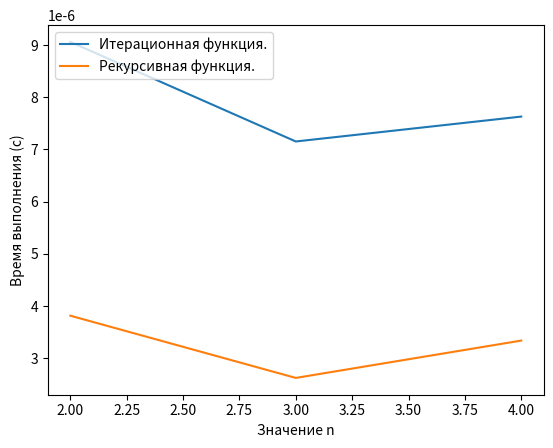

Write Python code to recreate this figure.
"""
Задана рекуррентная функция. Область определения функции – натуральные числа.
Написать программу сравнительного вычисления данной функции рекурсивно и итерационно.
Определить границы применимости рекурсивного и итерационного подхода.
Результаты сравнительного исследования времени вычисления представить в табличной и
графической форме в виде отчета по лабораторной работе.
27.	F(1) = 1;
G(1) = 1;
F(n) = (-1)n*(F(n–1) – 2*G(n–1)),
G(n) = F(n–1) /(2n)! + G(n–1),
при n >=2
"""
import time
import matplotlib.pyplot as plt

n = 4

timer_iter = []
timer_rec = []

cache = {0: 0, 1: 1}

one = -1
fp = 2


def factorial(n):
    if n not in cache:
        cache[n] = n * factorial(n - 1)
    return cache[n]


def recursive(x):
    global one
    if x == 1: return [1, 1]
    p = recursive(x - 1)
    one *= -1
    f = factorial(x * 2)
    return [one * (p[0] - 2 * p[1]), p[0] / f]


def iterative(x):
    global one
    f = [1, 1]
    g = [1, 1]
    for i in range(1, x + 1):
        one *= -1
        fc = factorial((i + 1) * 2)
        f[1] = one * (f[0] - 2 * g[0])
        g[1] = f[0] / fc
        f[0], f[1] = f[1], f[0]
        g[0], g[1] = g[1], g[0]

    return f[1]


while n < 1:
    print("Введите натуральное число от 1 ")
    n = int(input())

graf = list(range(2, n + 1))

for i in graf:
    one, fp = 1, 2
    start = time.time()
    result = iterative(i)
    end = time.time()
    timer_iter.append(end - start)

    start_rec = time.time()
    res = recursive(i)[0]
    end_rec = time.time()
    timer_rec.append(end_rec - start_rec)

    print(i,
          f" | Результат рекурсии ->  {res:.5f}",
          f" | результат итерации -> {result:.5f}",
          f" | время  рекурсии -> {end_rec - start_rec:.7f}",
          f" | время  итерации -> {end - start:.7f}")

plt.plot(graf, timer_iter, label='Итерационная функция.')
plt.plot(graf, timer_rec, label='Рекурсивная функция.')
plt.legend(loc=2)

plt.xlabel('Значение n')
plt.ylabel('Время выполнения (c)')
plt.show()
